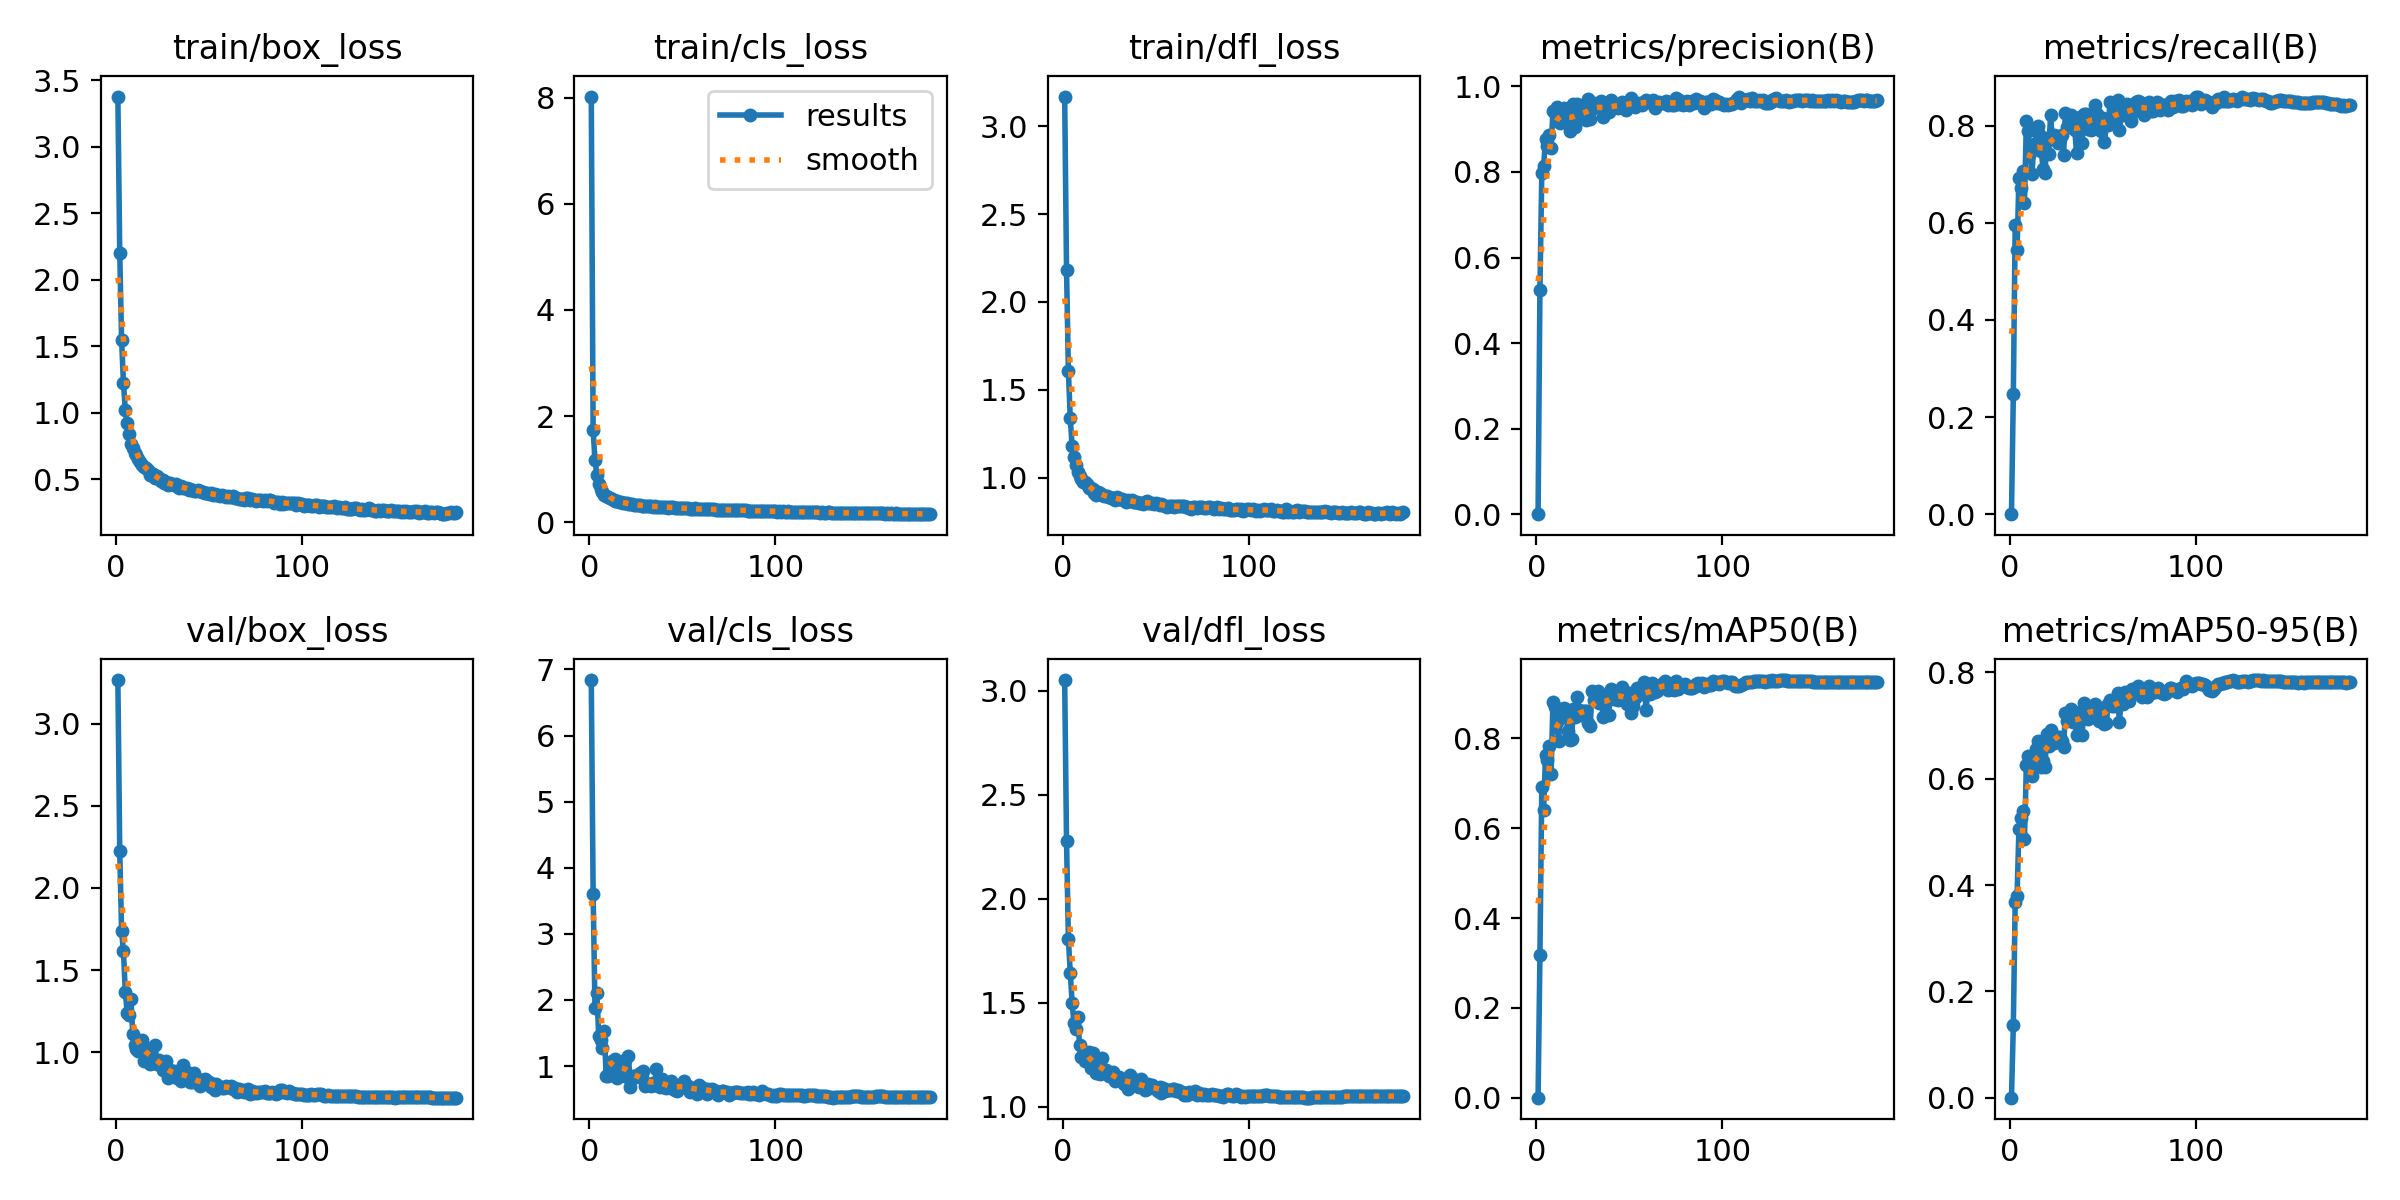

The file beside this chart, header and first rows:
epoch, train/box_loss, train/cls_loss, train/dfl_loss, metrics/precision(B), metrics/recall(B), metrics/mAP50(B), metrics/mAP50-95(B), val/box_loss, val/cls_loss, val/dfl_loss, lr/pg0, lr/pg1, lr/pg2
1, 3.377, 8.018, 3.169, 0, 0, 0, 0, 3.267, 6.839, 3.051, 0.06734, 0.0003299, 0.0003299
2, 2.201, 1.736, 2.183, 0.5244, 0.2478, 0.3176, 0.1368, 2.228, 3.608, 2.276, 0.03434, 0.0006632, 0.0006632
3, 1.547, 1.165, 1.607, 0.7973, 0.5958, 0.6916, 0.3674, 1.735, 1.872, 1.807, 0.001344, 0.0009963, 0.0009963
4, 1.224, 0.893, 1.337, 0.8144, 0.5436, 0.6415, 0.3791, 1.616, 2.105, 1.644, 0.0009995, 0.0009995, 0.0009995
5, 1.018, 0.717, 1.182, 0.8762, 0.6913, 0.763, 0.5045, 1.364, 1.46, 1.5, 0.0009995, 0.0009995, 0.0009995
6, 0.9197, 0.6315, 1.119, 0.8618, 0.6706, 0.7514, 0.5256, 1.24, 1.401, 1.4, 0.000999, 0.000999, 0.000999
7, 0.8418, 0.5675, 1.072, 0.8855, 0.7073, 0.7827, 0.54, 1.228, 1.275, 1.374, 0.0009985, 0.0009985, 0.0009985
8, 0.7636, 0.5224, 1.033, 0.8565, 0.6408, 0.7201, 0.4872, 1.324, 1.53, 1.431, 0.0009978, 0.0009978, 0.0009978
9, 0.7363, 0.4882, 1.009, 0.9422, 0.8088, 0.8817, 0.6263, 1.109, 0.8567, 1.296, 0.000997, 0.000997, 0.000997
10, 0.6944, 0.4672, 0.9939, 0.938, 0.7892, 0.8698, 0.6426, 1.041, 0.8485, 1.24, 0.0009961, 0.0009961, 0.0009961
11, 0.6785, 0.4536, 0.9757, 0.9513, 0.744, 0.8366, 0.6311, 1.018, 0.9585, 1.241, 0.0009951, 0.0009951, 0.0009951
12, 0.6548, 0.4345, 0.9726, 0.9262, 0.7, 0.7944, 0.6048, 1.005, 1.079, 1.218, 0.0009939, 0.0009939, 0.0009939
13, 0.6295, 0.4268, 0.9629, 0.9152, 0.7569, 0.8522, 0.6404, 1.051, 1.057, 1.258, 0.0009926, 0.0009926, 0.0009926
14, 0.6067, 0.4038, 0.9424, 0.9429, 0.7636, 0.8653, 0.6558, 1.073, 1.113, 1.26, 0.0009912, 0.0009912, 0.0009912
15, 0.5885, 0.3915, 0.9407, 0.9485, 0.7999, 0.8688, 0.6704, 0.9474, 0.8162, 1.188, 0.0009897, 0.0009897, 0.0009897
16, 0.5826, 0.3835, 0.9374, 0.938, 0.7825, 0.8506, 0.6419, 1.024, 0.849, 1.257, 0.0009881, 0.0009881, 0.0009881
17, 0.5652, 0.3764, 0.9105, 0.9144, 0.7486, 0.8172, 0.6228, 1.013, 0.9914, 1.212, 0.0009863, 0.0009863, 0.0009863
18, 0.5344, 0.3579, 0.9014, 0.8954, 0.7102, 0.7974, 0.6334, 0.928, 1.079, 1.16, 0.0009844, 0.0009844, 0.0009844
19, 0.5472, 0.3645, 0.9172, 0.9196, 0.7019, 0.7978, 0.6227, 0.9909, 1.097, 1.207, 0.0009825, 0.0009825, 0.0009825
20, 0.5394, 0.3637, 0.9118, 0.9597, 0.7753, 0.8654, 0.6839, 0.9336, 0.833, 1.157, 0.0009804, 0.0009804, 0.0009804
21, 0.5121, 0.3478, 0.9013, 0.906, 0.7417, 0.8484, 0.6605, 1.04, 1.148, 1.231, 0.0009781, 0.0009781, 0.0009781
22, 0.525, 0.3524, 0.8959, 0.9586, 0.8218, 0.8917, 0.6919, 0.9245, 0.6815, 1.172, 0.0009758, 0.0009758, 0.0009758
23, 0.5088, 0.3407, 0.893, 0.9265, 0.7716, 0.8625, 0.6777, 0.9529, 0.8572, 1.176, 0.0009733, 0.0009733, 0.0009733
24, 0.4878, 0.3312, 0.8929, 0.9341, 0.7808, 0.8516, 0.6672, 0.9217, 0.8505, 1.172, 0.0009707, 0.0009707, 0.0009707
25, 0.4908, 0.333, 0.8889, 0.9503, 0.778, 0.8614, 0.6787, 0.8929, 0.8308, 1.146, 0.000968, 0.000968, 0.000968
26, 0.4688, 0.3204, 0.881, 0.9287, 0.7651, 0.8613, 0.6779, 0.8951, 0.8616, 1.147, 0.0009652, 0.0009652, 0.0009652
27, 0.4749, 0.3207, 0.886, 0.9206, 0.7716, 0.862, 0.6775, 0.9452, 0.8895, 1.168, 0.0009623, 0.0009623, 0.0009623
28, 0.4582, 0.3109, 0.8739, 0.9715, 0.7808, 0.8345, 0.6709, 0.8404, 0.8185, 1.125, 0.0009593, 0.0009593, 0.0009593
29, 0.4693, 0.3142, 0.8874, 0.9236, 0.7392, 0.8275, 0.6589, 0.8881, 0.922, 1.142, 0.0009561, 0.0009561, 0.0009561
30, 0.4619, 0.3084, 0.8801, 0.9462, 0.8263, 0.9064, 0.7244, 0.88, 0.6997, 1.143, 0.0009529, 0.0009529, 0.0009529
31, 0.4593, 0.313, 0.8759, 0.961, 0.7966, 0.8864, 0.7084, 0.8822, 0.7285, 1.127, 0.0009495, 0.0009495, 0.0009495
32, 0.4606, 0.3086, 0.875, 0.9513, 0.8064, 0.8969, 0.7209, 0.8714, 0.7318, 1.135, 0.0009461, 0.0009461, 0.0009461
33, 0.45, 0.3039, 0.8719, 0.9578, 0.8228, 0.9054, 0.7302, 0.8421, 0.7018, 1.109, 0.0009425, 0.0009425, 0.0009425
34, 0.4339, 0.2945, 0.8627, 0.954, 0.7996, 0.8793, 0.7062, 0.8452, 0.7409, 1.111, 0.0009388, 0.0009388, 0.0009388
35, 0.4516, 0.3034, 0.8748, 0.9663, 0.7917, 0.8875, 0.722, 0.8238, 0.718, 1.086, 0.000935, 0.000935, 0.000935
36, 0.4306, 0.2959, 0.8672, 0.9277, 0.7432, 0.8474, 0.6824, 0.921, 0.9583, 1.153, 0.0009311, 0.0009311, 0.0009311
37, 0.4352, 0.2916, 0.8697, 0.9424, 0.8005, 0.8833, 0.7058, 0.8874, 0.7586, 1.138, 0.0009271, 0.0009271, 0.0009271
38, 0.4303, 0.2928, 0.8619, 0.9564, 0.8185, 0.8965, 0.7258, 0.8344, 0.6904, 1.107, 0.0009229, 0.0009229, 0.0009229
39, 0.4204, 0.2854, 0.8593, 0.9411, 0.7646, 0.8515, 0.683, 0.8719, 0.8063, 1.12, 0.0009187, 0.0009187, 0.0009187
40, 0.4275, 0.2877, 0.8609, 0.9677, 0.8243, 0.9106, 0.7425, 0.8193, 0.683, 1.098, 0.0009144, 0.0009144, 0.0009144
41, 0.4173, 0.2852, 0.8551, 0.9554, 0.8245, 0.9039, 0.7353, 0.8167, 0.6638, 1.094, 0.00091, 0.00091, 0.00091
42, 0.4121, 0.2775, 0.8569, 0.9554, 0.7924, 0.887, 0.7126, 0.873, 0.7174, 1.132, 0.0009055, 0.0009055, 0.0009055
43, 0.4112, 0.2797, 0.8516, 0.9524, 0.8203, 0.9, 0.7303, 0.8158, 0.6794, 1.095, 0.0009008, 0.0009008, 0.0009008
44, 0.4204, 0.2869, 0.8595, 0.9495, 0.79, 0.8854, 0.7269, 0.8119, 0.7768, 1.079, 0.0008961, 0.0008961, 0.0008961
45, 0.4142, 0.28, 0.8676, 0.9524, 0.8204, 0.893, 0.7287, 0.7929, 0.6563, 1.084, 0.0008913, 0.0008913, 0.0008913
46, 0.4058, 0.2741, 0.8551, 0.9647, 0.8423, 0.9135, 0.7409, 0.8294, 0.6357, 1.11, 0.0008864, 0.0008864, 0.0008864
47, 0.4038, 0.2679, 0.8527, 0.962, 0.8243, 0.9025, 0.7345, 0.814, 0.6183, 1.099, 0.0008814, 0.0008814, 0.0008814
48, 0.3981, 0.2704, 0.8547, 0.9446, 0.8031, 0.8835, 0.709, 0.8341, 0.7121, 1.102, 0.0008763, 0.0008763, 0.0008763
49, 0.3979, 0.2705, 0.8508, 0.9563, 0.7885, 0.8761, 0.7099, 0.8252, 0.7167, 1.095, 0.0008711, 0.0008711, 0.0008711
50, 0.3876, 0.263, 0.8522, 0.9572, 0.8165, 0.9012, 0.7321, 0.8157, 0.6932, 1.084, 0.0008658, 0.0008658, 0.0008658
51, 0.3973, 0.2676, 0.8491, 0.9725, 0.766, 0.8566, 0.7021, 0.7896, 0.7768, 1.074, 0.0008605, 0.0008605, 0.0008605
52, 0.3827, 0.2596, 0.8407, 0.965, 0.8036, 0.872, 0.7053, 0.8033, 0.6718, 1.092, 0.000855, 0.000855, 0.000855
53, 0.3898, 0.2627, 0.8508, 0.9529, 0.8016, 0.8895, 0.7412, 0.7717, 0.6956, 1.067, 0.0008495, 0.0008495, 0.0008495
54, 0.3824, 0.2551, 0.8441, 0.9597, 0.8481, 0.9131, 0.7475, 0.8075, 0.6078, 1.088, 0.0008439, 0.0008439, 0.0008439
55, 0.3788, 0.2522, 0.8387, 0.9586, 0.8143, 0.8978, 0.7363, 0.7906, 0.6524, 1.076, 0.0008381, 0.0008381, 0.0008381
56, 0.3751, 0.2546, 0.831, 0.9616, 0.8146, 0.8979, 0.7361, 0.7886, 0.6697, 1.077, 0.0008324, 0.0008324, 0.0008324
57, 0.3771, 0.2593, 0.8367, 0.9566, 0.8277, 0.9057, 0.7497, 0.7819, 0.6634, 1.08, 0.0008265, 0.0008265, 0.0008265
58, 0.3741, 0.2512, 0.8393, 0.964, 0.8519, 0.9253, 0.7615, 0.7802, 0.5855, 1.078, 0.0008205, 0.0008205, 0.0008205
59, 0.3635, 0.2469, 0.8388, 0.9678, 0.7911, 0.8638, 0.7074, 0.7955, 0.7143, 1.085, 0.0008145, 0.0008145, 0.0008145
60, 0.3722, 0.2486, 0.8342, 0.9627, 0.8213, 0.9024, 0.7471, 0.7896, 0.6494, 1.084, 0.0008084, 0.0008084, 0.0008084
... 123 more rows
